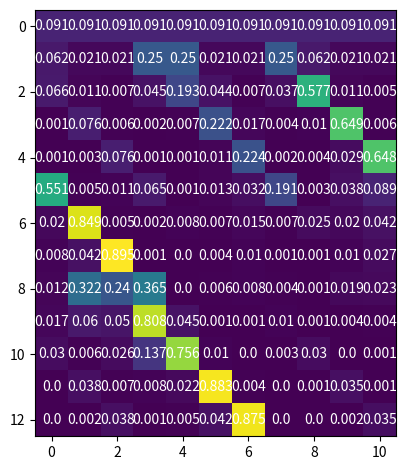

Reproduce this figure in Python.
# Code for and simulation of a generic Bayesian localization algorithm suitable for the project design.
# The scenario that is to be simulated is specied in the Attachment. This is to be completed in
# Python (no ROS is required) and it will serve as a starting point for your localization framework. A
# simulation run of the code is to be presented to the TA. Only one completed assignment is required
# per group.

import numpy as np
import matplotlib.pyplot as plt
import numpy as np

import matplotlib
import matplotlib as mpl




scenario = [[0, 1, 2, 3, 4, 5, 6, 7, 8, 9, 10, 11, 12],
            [1, 1, 1, 1, 1, 1, 1, 1, 0, 1, 1, 1], 
            ["", "orange", "yellow", "green", "blue", "nothing", "green", "blue", "green", "orange", "yellow", "green", "blue"]]

# cols: -1, 0, 1
state_model = [[0.85, 0.05, 0.05], # row 1 = X - chi
               [0.1, 0.9, 0.1], 
               [0.05, 0.05, 0.85]]

# cols: blue green yellow orange
measurement_model = [[0.6, 0.2, 0.05, 0.05], # row 1 = blue
                     [0.2, 0.6, 0.05, 0.05], 
                     [0.05, 0.05, 0.65, 0.2], 
                     [0.05, 0.05, 0.15, 0.6], 
                     [0.1, 0.1, 0.1, 0.1]]

# /line_idx

# /mean_img_rgb

# ros2 launch topic
# check for /mean_img_rgb 

# initial pdf: p = 1/5 for all colours

def initialize_belief():
    belief = [1/11, 1/11, 1/11, 1/11, 1/11, 1/11, 1/11, 1/11, 1/11, 1/11, 1/11]
    return belief

def prediction(belief,u):
    belief_pred = [0] * len(belief)
    for i in range(len(belief)):
        if u == -1:
            belief_pred[i] = state_model[2][0] * belief[(i-1)%11] + state_model[1][0] * belief[i] + state_model[0][0] * belief[(i+1)%11]
        elif u == 0:
            belief_pred[i] = state_model[0][1] * belief[(i+1)%11] + state_model[1][1] * belief[i] + state_model[2][1] * belief[(i-1)%11]
        else:
            belief_pred[i] = state_model[0][2] * belief[(i+1)%11] + state_model[1][2] * belief[i] + state_model[2][2] * belief[(i-1)%11]
    return belief_pred  

def correction(belief_pred, z):
    belief_corr = [0] * len(belief_pred)
    for i in range(len(belief_corr)):
        if i == 0 or i == 8:
            a  = 2
        elif i == 1 or i== 5 or i == 9:
            a = 1
        elif i == 2 or i == 6 or i == 10:
            a = 0
        elif i == 3 or i == 4 or i == 7: 
            a = 3
        if z == "blue":
            belief_corr[i] = measurement_model[0][a] * belief_pred[i]
        elif z == "green":
            belief_corr[i] = measurement_model[1][a] * belief_pred[i]
        elif z == "yellow":
            belief_corr[i] = measurement_model[2][a] * belief_pred[i]
        elif z == "orange":
            belief_corr[i] = measurement_model[3][a] * belief_pred[i]
        else:
            belief_corr[i] = measurement_model[4][a] * belief_pred[i]
    return belief_corr

def belief_update(belief_corr):
    total= 0
    for e in belief_corr:
        total += e
    for i in range(len(belief_corr)):
        belief_corr[i] = belief_corr[i] / total
    belief_update =belief_corr
    return belief_update

if __name__ == "__main__":
    belief = initialize_belief() 
    tot_belief = [0] * 13
    # measurement model (from table 2)
    # state model (from table 1)
    belief = initialize_belief()
    tot_belief[0] = belief
    for k in range(12):
        belief_pred = prediction(belief, scenario[1][k])
        belief_corr = correction(belief_pred, scenario[2][k+1])
        belief = belief_update(belief_corr)
        tot_belief[k+1] = belief
        print(belief)

    bel = np.array(tot_belief)


    fig, ax = plt.subplots()
    im = ax.imshow(bel)


    # Loop over data dimensions and create text annotations.
    for i in range(len(bel)):
        for j in range(len(bel[i])):
            text = ax.text(j, i, round(bel[i, j], 3),
                         ha="center", va="center", color="w")

    fig.tight_layout()
    plt.show()

    # k on the y axis 
    # colour (posterior) on the x axis

# sensor readings = /mean_img_rgb
# error 

# follow the line???

# motion model 
